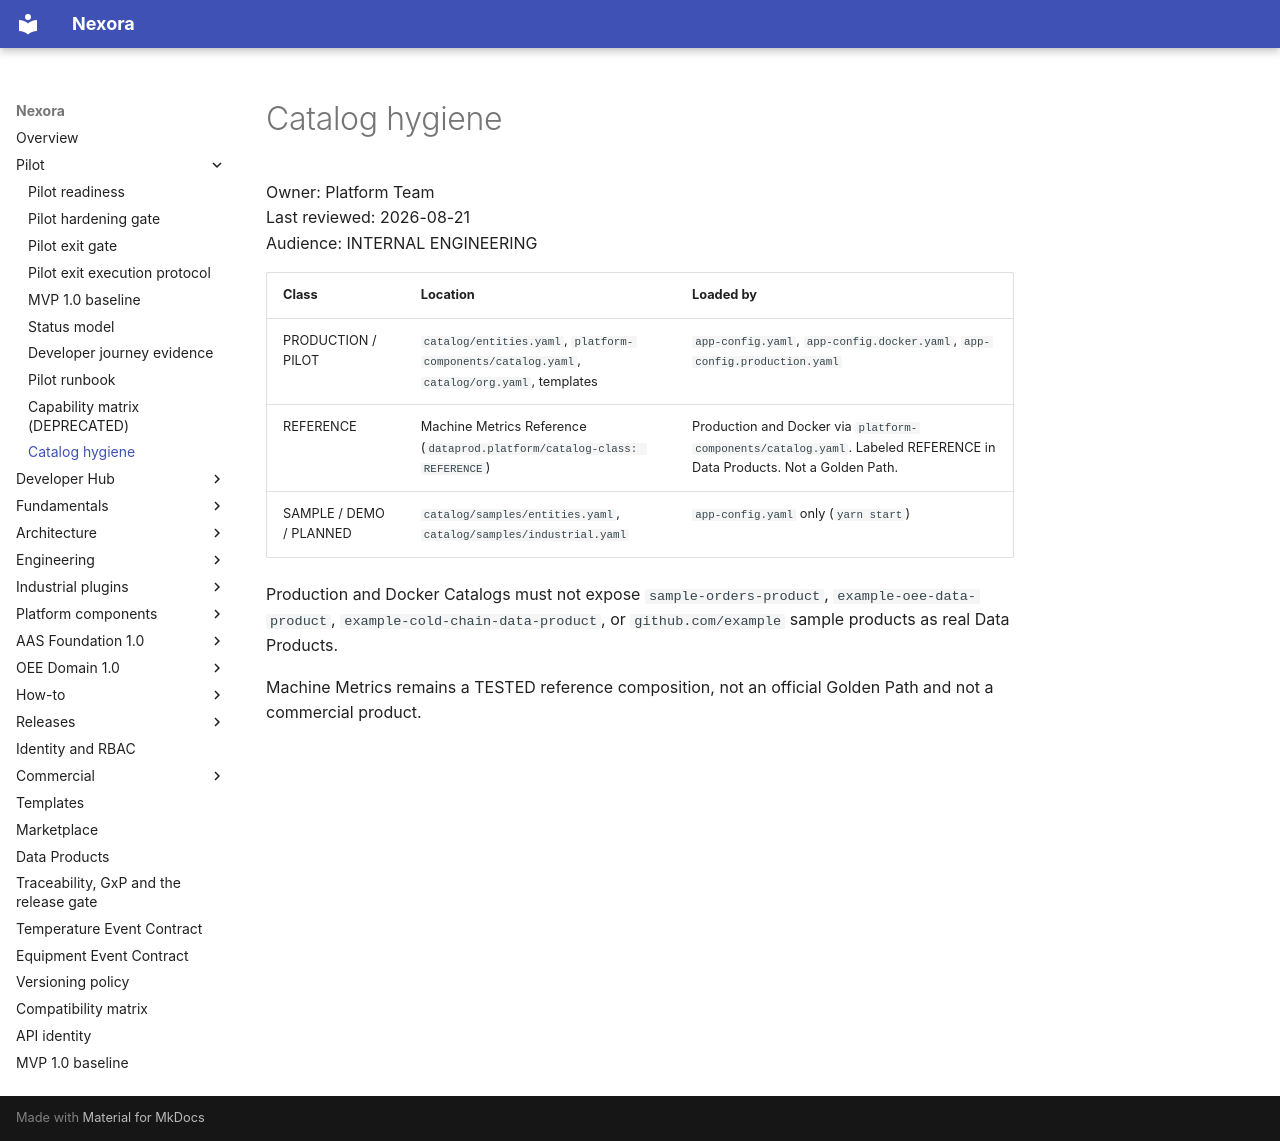

repository: pharma-data-factory/data-product-platform · page: catalog/index.html · generator: mkdocs

# Catalog hygiene

Owner: Platform Team  
Last reviewed: 2026-08-21  
Audience: INTERNAL ENGINEERING

| Class | Location | Loaded by |
| --- | --- | --- |
| PRODUCTION / PILOT | `catalog/entities.yaml`, `platform-components/catalog.yaml`, `catalog/org.yaml`, templates | `app-config.yaml`, `app-config.docker.yaml`, `app-config.production.yaml` |
| REFERENCE | Machine Metrics Reference (`dataprod.platform/catalog-class: REFERENCE`) | Production and Docker via `platform-components/catalog.yaml`. Labeled REFERENCE in Data Products. Not a Golden Path. |
| SAMPLE / DEMO / PLANNED | `catalog/samples/entities.yaml`, `catalog/samples/industrial.yaml` | `app-config.yaml` only (`yarn start`) |

Production and Docker Catalogs must not expose `sample-orders-product`,
`example-oee-data-product`, `example-cold-chain-data-product`, or
`github.com/example` sample products as real Data Products.

Machine Metrics remains a TESTED reference composition, not an official
Golden Path and not a commercial product.
